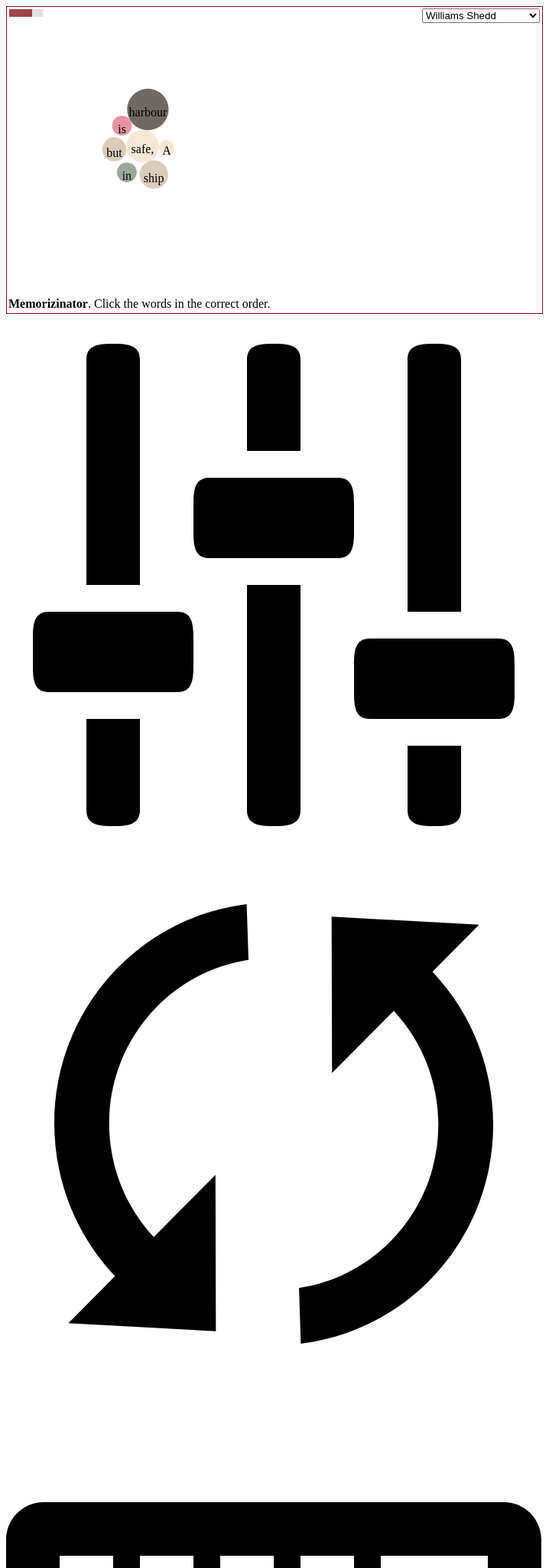
D3 v4 page, settled after 480 driven frames (8 s of simulated time); the page loaded 1 data file(s).


    $(function () {

        // ********** EVENTS **********
        $("#container").click(function () {
            // TODO: This never lets the dialog open!
            //if ($(".popup").is(':visible')) { $('.popup').hide(); }
        });

        $("#selectQuote").change(function () {
            citation = $("#selectQuote").val();
            gameManager('restart');
        });

        $("#typeit").click(function () {
            $('#typePop').show();
            typer();
        });

        $("#settings").click(function () { $('#setsPop').show(); });
        $("#restart").click(function () { gameManager('restart'); });

        $("#sayIt").click(function () { gameManager('sayIt'); });
        $("#showIt").click(function () { gameManager('showIt'); });
        $("#showHint").click(function () { gameManager('showHint'); });
        $("#boldIt").click(function () { gameManager('boldIt'); });
        $(".close").click(function () { $('.popup:visible').hide(); });


        // ********** D3 HAPPENS HERE **********
        // General variablees
        var wordData = [],   // All words (data) from text from json
            wordLinks = [],     // Links (data) in the simulation
            svgWidth = 700,     // Width of the svg palette
            svgHeight = 400,    // Height of the svg palette
            initCount = 7,      // Number of words to show at beginning of game
            foci = [{ x: svgWidth * 0.25, y: svgHeight * 0.45 }, { x: svgWidth * 0.75, y: svgHeight * 0.45 }], // Sets 2 foci on page
            citation = "Williams Shedd",
            quote,               // The quote to be memorized
            boldIt = false,     // Is the boltIt hint be active?
            color;              // Node colors

        // Get svg handle, set up color and radius scale (use word length to set size)
        $("#container").css("width", svgWidth).css("height", svgHeight); //TODO: set width here
        var svg = d3.select("#gameboard");
        var radScale = d3.scaleLinear().domain([1, 15]).range([10, 50]);

        // Set forces in the simulation
        var simulation = d3.forceSimulation()
            .force("link", d3.forceLink().id(function (d) { return d.id; }))
            .force("charge", d3.forceManyBody().strength(-50))
            .force("collide", d3.forceCollide(function (d) { return d.rad; }));

        // Get quote from json, then start simulation
        function build() {
            d3.json("/data/texts.json", function (error, quotesData) {

                // Populate dropdown if it's empty
                if ($('#selectQuote').children('option').length == 0) {
                    $.each(quotesData.nodes, function (key, value) {
                        option = "<option value='" + value.cit + "' " + (value.cit == citation ? "selected" : "") + ">" + value.cit + "</option>";
                        $('#selectQuote').append(option);
                    });
                }

                // Get and split requested quote and split, save quote for later use.
                var keyText = quotesData.nodes.filter(function (obj) { if (obj.cit == citation) return true; else return false; });
                quote = keyText[0].text;
                var kt = quote.replace("-", "- ").split(" ");


                // Format data, create answerkey
                for (i = 0; i < kt.length; i++) {
                    wordData.push({
                        word: kt[i],    // the actual word
                        id: i,          // the original index
                        x: 0,       
                        y: ~~(Math.random() * svgHeight),
                        rad: radScale(kt[i].length),    // the radius
                        show: 0,        // is this node showing
                        clickOrder: 0,  // what order was it clicked on by user?
                        answerSet: 0    // is is part of the answer set; controls focii
                    })
                }
                color = d3.scaleOrdinal().domain(0, 4).range(colorPalette(quote.length));


                // Push word data into active dataset // TODO: Review for simplifcation
                for (i = 0; i < Math.min(initCount, wordData.length) ; i++) {
                    wordData[i].show = 1;
                }

                // for (i = 0; i < quotesData.links.length ; i++) { wordLinks.push(quotesData.links[i]); }

                gameManager("start");
                start();
            });
        }
        build();


        // Build the force simulation
        function start() {
            
            // Create links
            var glinks = svg.selectAll(".link")
                .data(wordLinks, function (d) { return d.source.id + "-" + d.target.id; })
                .enter().insert("line", ".gnode").attr("class", "link");
            //glinks.exit().remove();

            // Create nodes (well, g-elements).  Add circles, text, & event listeners
            var gnodes = svg.selectAll("g")
                .data(words("show", 1), function id(d, i) { return d.id; })
                .enter().append("g").attr("class", function (d) { return "gnode g" + d.id; })
                .classed("next", function (d) { return (boldIt && d.id == 0) ? true : false ; });
            //gnodes.exit().remove();

            var circles = gnodes.append("circle").attr("class", function (d) { return "c" + d.id; })
                .attr("r", function (d) { return d.rad; }).style("fill", function (d, i) { return color(d.id); })
                .attr("opacity", 0.7);

            var texts = gnodes.append("text")
                .attr("class", function (d) { return "text w" + d.id; }) // Tie into CSS
                .text(function (d) { return (d.word); });

            var actions = gnodes.on("click", nodeClicked);

            // Link data to simulation and set it in motion.
            simulation.nodes(words("show", 1)).force("link").links(wordLinks);
            simulation.on("tick", ticked).alpha(0.5).restart();
        }

        // Manage node & link movement
        function ticked(e) {
            var k = .2 * simulation.alpha();

            svg.selectAll(".gnode").attr("transform", function (d) {
                // Set node location, multi-foci
                d.y += (foci[d.answerSet].y - d.y) * k;
                d.x += (foci[d.answerSet].x - d.x) * k;

                // But be sure that nodes don't go out-of-bounds
                d.y = Math.max(d.rad, Math.min(svgHeight - d.rad, d.y));
                d.x = Math.max(d.rad, Math.min(svgWidth - d.rad, d.x));

                return 'translate(' + [d.x, d.y] + ')';
            });

            // Set link locations
            svg.selectAll(".link")
                .attr("x1", function (d) { return d.source.x; })
                .attr("y1", function (d) { return d.source.y; })
                .attr("x2", function (d) { return d.target.x; })
                .attr("y2", function (d) { return d.target.y; });
        }

        // User clicked a node
        function nodeClicked(d) {
            if (d.answerSet == 0) { // A node from the unused side
                d.answerSet = 1; // Moves the gnode over to the answer side.
                var answerLength = words("answerSet", 1).length; // includes just-clicked answer
                d.clickOrder = answerLength; // Set clickOrder
                if (wordData.length > words("show", 1).length) { wordData[words("show", 1).length].show = 1; } // Show next node
                if (answerLength > 1) { wordLinks.push({ "source": words("clickOrder", d.clickOrder - 1)[0].id, "target": d.id }); } // Add link
                start();

                svg.selectAll(".text").classed("next", function (d) { return (boldIt && d.index == answerLength) ? true : false; });  // Bold next word

                var allCorrect = true;
                for (i = 0; i < answerLength; i++) {  // cycle thru wordData by clickOrder (base 1); compare with wordData (correct answers)
                    if (words("clickOrder", i + 1)[0].word != wordData[i].word) { allCorrect = false; break; }
                }
                if (!allCorrect) { gameManager("incorrect"); }
                else if (wordData.length == answerLength) { gameManager("win"); }

            } else {   // d.answerSet == 1
                //d.answerSet == 0;
                //for (var i = clickedID.length - 1; i >= 0; i--) {
                //    id = clickedID[i];
                //    svg.select(".g" + id + " > .c" + id).attr("opacity", 1);
                //    findLinks(id)
                //    if (id == d.id) break;
                //}
                start();
                // reset foci
                // mark as answer = false

            }
        }

        // Return portion of wordData needed.
        function words(key, val) {
            switch (key) {
                case "show": // returns an array of the shown nodes [val = 1] or unshown [val = 0]
                    return wordData.filter(function (value, index) { return value.show == val ? true : false; });
                    break;
                case "answerSet": // returns an array of the answerSet nodes [val = 1] or un-answerSet [val = 0]
                    return wordData.filter(function (value, index) { return value.answerSet == val ? true : false; });
                    break;
                case "clickOrder": // returns an array with the single requested clickOrder item
                    return wordData.filter(function (value, index) { return value.clickOrder == val ? true : false; });
                    break;
            }
        }

        function findNode(id) {

        }

        function findLinks(id) {
            for (var i = 0; i < wordLinks.length; i++) {
                if (id == wordLinks[i].source["id"] || id == wordLinks[i].target["id"]) {
                    //alert(id);
                }
            }
        }

        function colorPalette(id) {
            var palettes = [["#3dc8ff", "#ff3d87", "#ff703d", "#ffc83d", "#e1ff3d"],
                ["#493548", "#4b4e6d", "#6a8d92", "#80b192", "#a1e887"],
                ["#335c67", "#fff3b0", "#e09f3e", "#9e2a2b", "#540b0e"],
                ["#4d9de0", "#e15554", "#e1bc29", "#3bb273", "#7768ae"],
                ["#202030", "#39304a", "#635c51", "#7d7461", "#b0a990"],
                ["#f1e0c5", "#c9b79c", "#71816d", "#342a21", "#da667b"],
                ["#7b7554", "#17183b", "#a11692", "#ff4f79", "#ffb49a"]];
            return palettes[(id % palettes.length)];
        }


        // ********** BEGUB GAME MECHANICS / MANAGEMENT **********
        var timer,                                          // Allows timer to be managed from multiple places
            timerLength = 20;                               // Allows clean management of timer length

        function gameManager(event) {

            switch (event) {
                case "incorrect":
                    $('#message').html("<b>There's a problem...</b>");
                    break;
                case "timerBar":
                    $("#timerBar").attr("width", timerLength > 0 ? timerLength * 2 : 0).attr("opacity", (timerLength > 10 ? 0.5 : 1));
                    break;
                case "start":
                    timerLength = ~~(wordData.length * 1.5);
                    clearInterval(timer);
                    timer = setInterval(gameTimer, 1000);
                    $("#timerBar").attr("width", timerLength * 2);
                    $("#timerBarBox").attr("width", timerLength * 2);
                    $('#message').html("<b>Memorizinator</b>. Click the words in the correct order.");
                    break;
                case "win":
                    $('#message').html("<b>You won!</b> Score = " + timerLength + 1);
                    $("#timerBar").attr("width", 0);
                    clearInterval(timer);
                    break;
                case "loss":
                    $('#message').text("I'm sorry for your loss.");
                    clearInterval(timer);
                    break;
                case "restart":
                    wordData = [];   // All words (data) from quote from json
                    wordLinks = [];     // Links (data) in the simulation

                    svg.selectAll("g, .link").remove();
                    //var gnodes = svg.selectAll("g").data(words("show", 1), function id(d, i) { return d.id; }).exit().remove("g");
                    //var glinks = svg.selectAll(".link").data(wordLinks, function (d) { return d.source.id + "-" + d.target.id; }).exit().remove();

                    build();
                    break;
                case "sayIt":
                    $('#setsMessage').text("'Say It' only works in Chrome browser. Click again to silence.");
                    if (window.speechSynthesis.speaking) {
                        window.speechSynthesis.cancel();
                    } else {
                        window.speechSynthesis.speak(new SpeechSynthesisUtterance(quote));
                    }
                    break;
                case "boldIt":
                    boldIt = !boldIt;
                    $('#setsMessage').text("Bolding: " + (boldIt ? "On" : "Off"));
                    gameManager("restart");
                    break;
                case "showIt":
                    $('#setsMessage').text("Click again to hide.");
                    $('#message').text($('#message').text() == quote ? "" : quote);
                    break; // t.replace(/(\B[a-z])/g, "-")
                case "showHint":
                    $('#setsMessage').text("Click again to hide.");
                    hint = quote.replace(/(\B[a-z])/g, "-");
                    $('#message').text($('#message').text() == hint ? "" : hint);
                    break;
            }
        }


        function gameTimer() {
            if (timerLength-- >= 0) {
                gameManager("timerBar");
            } else {
                gameManager("loss")
                clearInterval(timer);
            }
        }


        // ********** BEGIN TYPER INTERACTION **********
        function typer() {
            var char = 0
                wordColor = colorPalette(quote.length),
                word = 1;

            $('#typeCitation').text(citation);
            $('#typeQuote').empty();

            // Type the quote
            function updateQuote() {
                if (char < quote.length) {
                    $('#typeQuote').append(quote[char++]);
                    setTimeout(updateQuote, 25);
                } else {
                    hilite();
                    colorMe();
                }
            }

            // Create a list of regular expressions that will be matched and wrapped in hilite().
            var res = ["God"]; //, "[a-z]{6,}"
            quote.split(" ").forEach(function (wd, i) {
                if (Math.round(Math.random() * (wd.length / 5))) {
                    res.push(wd);
                }
            });

            // Decide which words should be highlighted, wrap them with a SPAN with a CLASS of 'color'
            function hilite() {
                $("#typeQuote").html(function (_, html) {
                    // /([a-z]{6,})([^<])/g --> Any word made up of a-z that is 6 letters or longer,
                    // whose next character is not '<'. Trailing g = global search, i = case-insensitive.
                    // \b = word bourndary, preceded by and escape character \.
                    res.forEach(function (re, i) {
                        html = html.replace(RegExp("(\\b" + re + "\\b)([^<])", 'gi'), '<span class="color">$1</span>$2');
                        // .replace( new RegExp('god', 'i'), '' )
                    });
                    return html;
                });
            }

            // Color the chosen words
            function colorMe() {
                var selWord = ".color:nth-of-type(#)".replace("#", word++); // Choose the current word
                if ($(selWord).length > 0) {  // Is this a valid selector?
                    $(selWord).css("color", wordColor[Math.ceil(Math.random() * 5 - 1)]);
                    setTimeout(colorMe, 30);
                }
            }

            updateQuote();
        }
    });


### data: ../data/texts.json
{
 "nodes": [
  {
   "cit": "Williams Shedd",
   "text": "A ship in harbour is safe, but that is n…"
  },
  {
   "cit": "John 3:16",
   "text": "For God so loved the world that he gave …"
  },
  {
   "cit": "2 Timothy 4:7",
   "text": "I have fought the good fight, I have fin…"
  },
  {
   "cit": "2 Timothy 1:7",
   "text": "For God has not given us a spirit of tim…"
  },
  {
   "cit": "Acts 1:8",
   "text": "But you will receive power when the Holy…"
  },
  {
   "cit": "Walt Disney",
   "text": "When you're curious, you find lots of in…"
  },
  {
   "cit": "Gettysburg Address",
   "text": "Four score and seven years ago our fathe…"
  },
  {
   "cit": "Constitution Preamble",
   "text": "We the People of the United States, in O…"
  }
 ],
 "links": []
}